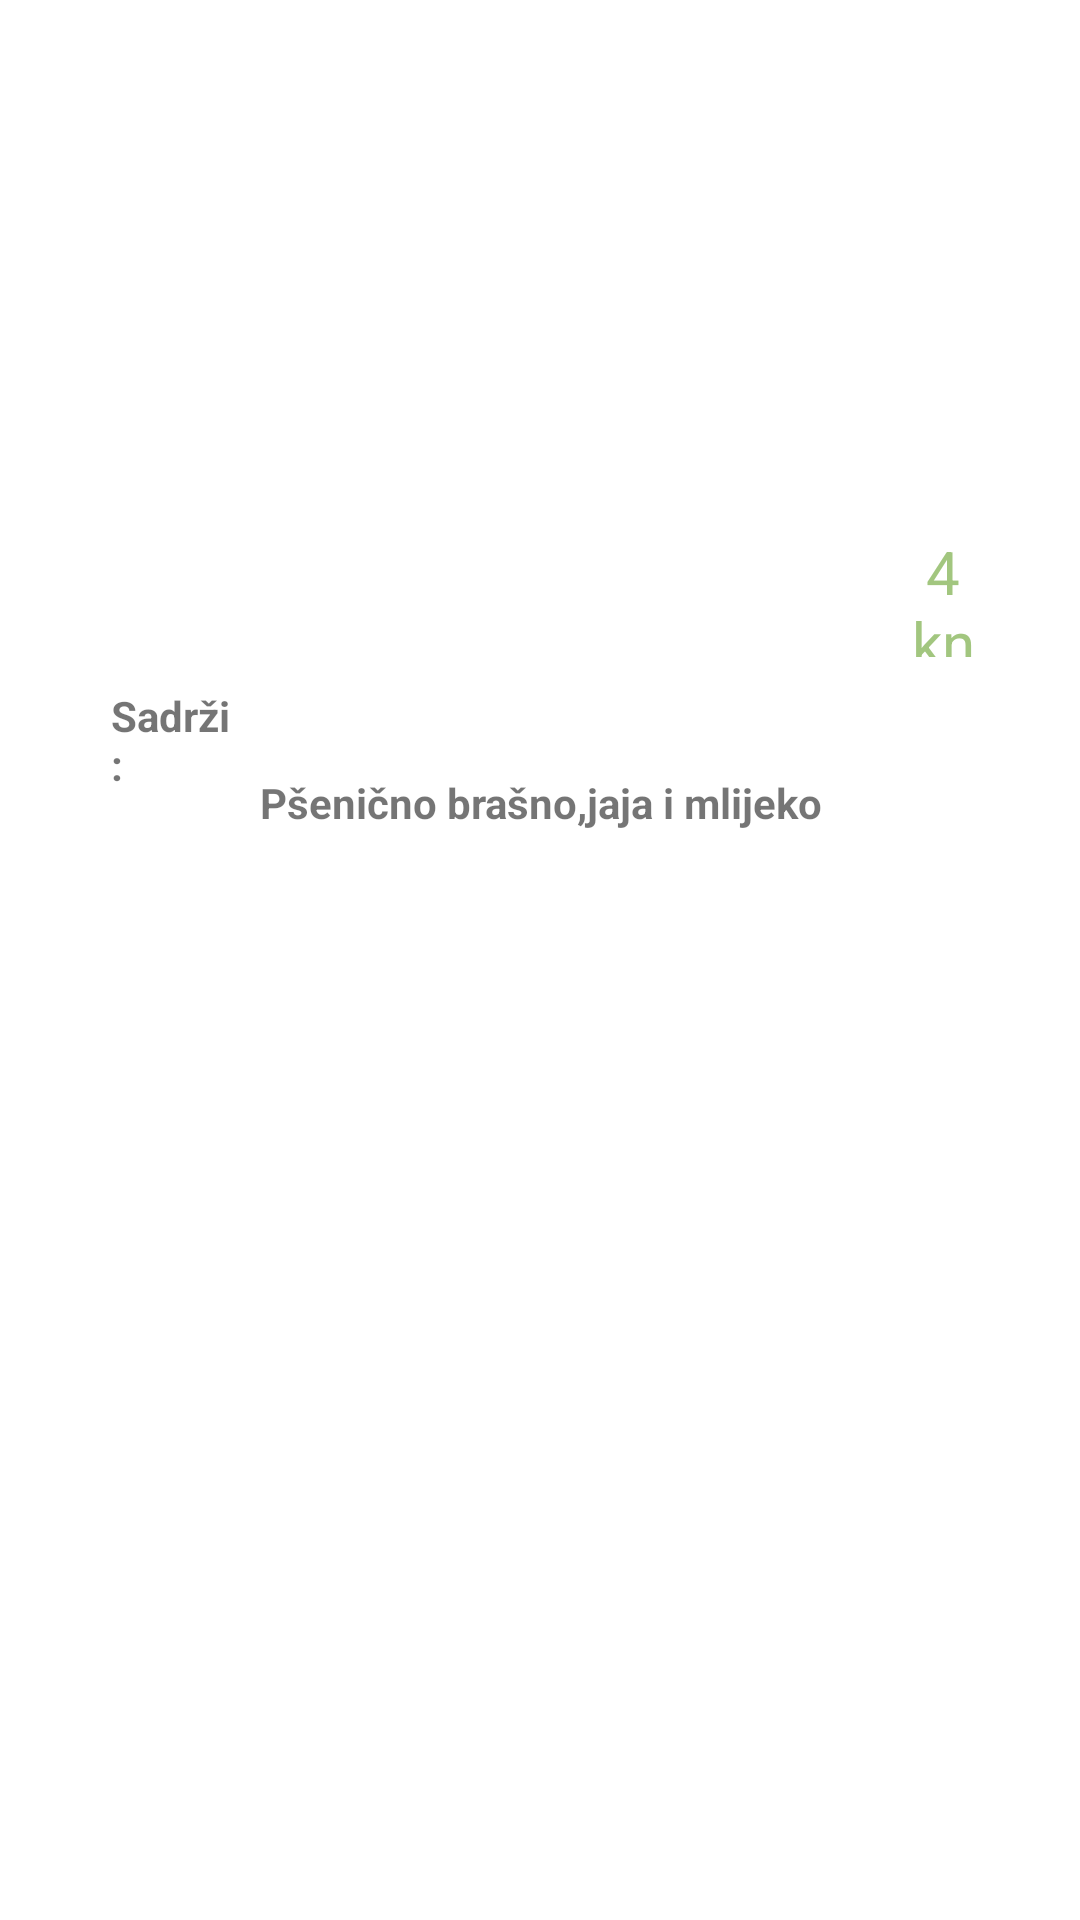

Write the Android layout XML for this screen, with the resource values it uses.
<!-- AndroidManifest.xml: application theme Theme.MenzaAppp -->
<!-- res/layout/activity_custom_list_viewv2.xml -->
<?xml version="1.0" encoding="utf-8"?>
<LinearLayout xmlns:android="http://schemas.android.com/apk/res/android"
    xmlns:app="http://schemas.android.com/apk/res-auto"
    xmlns:tools="http://schemas.android.com/tools"
    android:layout_width="wrap_content"
    android:layout_height="match_parent"

    tools:context=".CustomListView">

    <RelativeLayout
        android:layout_width="match_parent"
        android:layout_height="327dp"
        android:layout_marginLeft="5dp"
        android:layout_marginRight="5dp"

        >

        <ImageView
            android:id="@+id/foodboxv2"
            android:layout_width="match_parent"
            android:layout_height="227dp"

            android:layout_alignParentStart="true"
            android:layout_alignParentTop="true"
            android:layout_alignParentEnd="true"
            android:layout_alignParentBottom="true"
            android:layout_marginStart="0dp"
            android:layout_marginTop="-2dp"
            android:layout_marginEnd="0dp"
            android:layout_marginBottom="3dp"
            android:translationZ="-123dp"
            app:layout_constraintEnd_toEndOf="parent"
            app:layout_constraintHorizontal_bias="0.304"
            app:layout_constraintStart_toStartOf="parent"
            app:srcCompat="@drawable/foodboxv2" />

        <TextView
            android:id="@+id/cijenajela1"
            android:layout_width="76dp"
            android:layout_height="42dp"

            android:layout_alignStart="@+id/imageView7"
            android:layout_alignEnd="@+id/imageView7"
            android:layout_alignBottom="@+id/imageView7"
            android:layout_alignParentTop="true"
            android:layout_marginStart="297dp"
            android:layout_marginTop="177dp"
            android:layout_marginEnd="28dp"
            android:layout_marginBottom="107dp"
            android:gravity="center"
            android:text="4 kn"
            android:textColor="#A2C67F"
            android:textSize="20dp"
            app:layout_constraintEnd_toEndOf="@+id/imageView7"
            app:layout_constraintHorizontal_bias="0.065"
            app:layout_constraintStart_toStartOf="@+id/imageView7"
            app:layout_constraintTop_toTopOf="parent" />

        <TextView
            android:id="@+id/nazivjela"
            android:layout_width="345dp"
            android:layout_height="124dp"
            android:layout_alignBottom="@+id/imageView7"
            android:layout_alignParentStart="true"
            android:layout_alignParentTop="true"
            android:layout_alignParentEnd="true"
            android:layout_marginStart="27dp"
            android:layout_marginTop="61dp"
            android:layout_marginEnd="30dp"
            android:layout_marginBottom="108dp"
            android:autoSizeMaxTextSize="24dp"
            android:autoSizeTextType="uniform"
            android:gravity="center"
            android:text="Juha od kosti \n
Pečena piletina
Mlinci
Salata miješana
Puding"
            android:textColor="@color/white"
            android:textSize="24dp"
            app:layout_constraintEnd_toEndOf="@+id/imageView7"
            app:layout_constraintHorizontal_bias="1.0"
            app:layout_constraintStart_toStartOf="@+id/imageView7"
            app:layout_constraintTop_toTopOf="parent" />

        <TextView
            android:id="@+id/sadrzajjela"
            android:layout_width="327dp"
            android:layout_height="67dp"

            android:layout_alignStart="@+id/imageView7"
            android:layout_alignEnd="@+id/imageView7"
            android:layout_alignBottom="@+id/imageView7"
            android:layout_alignParentTop="true"
            android:layout_marginStart="38dp"
            android:layout_marginTop="234dp"
            android:layout_marginEnd="37dp"
            android:layout_marginBottom="25dp"
            android:gravity="center"
            android:text="Pšenično brašno,jaja i mlijeko"
            android:textStyle="bold"
            app:layout_constraintBottom_toBottomOf="@+id/imageView7"
            app:layout_constraintEnd_toEndOf="@+id/imageView7"
            app:layout_constraintTop_toBottomOf="@+id/cijenajela"
            app:layout_constraintVertical_bias="0.493" />

        <TextView
            android:id="@+id/textView2"
            android:layout_width="wrap_content"
            android:layout_height="32dp"
            android:layout_alignEnd="@+id/imageView7"
            android:layout_alignBottom="@+id/imageView7"
            android:layout_alignParentStart="true"
            android:layout_alignParentTop="true"
            android:layout_marginStart="32dp"
            android:layout_marginTop="229dp"
            android:layout_marginEnd="277dp"
            android:layout_marginBottom="62dp"
            android:text="Sadrži:"
            android:textStyle="bold"
            app:layout_constraintBottom_toTopOf="@+id/sadrzajjela"
            app:layout_constraintEnd_toEndOf="@+id/imageView7"
            app:layout_constraintStart_toStartOf="@+id/imageView7" />

        <TextView
            android:id="@+id/cijenajela"
            android:layout_width="131dp"
            android:layout_height="43dp"
            android:layout_alignParentStart="true"
            android:layout_alignParentTop="true"
            android:layout_alignParentEnd="true"
            android:layout_marginStart="136dp"
            android:layout_marginTop="16dp"
            android:layout_marginEnd="136dp"
            android:gravity="center"
            android:text="Ručak 1"
            android:textColor="@color/white"
            android:textSize="20dp"
            android:textStyle="bold" />

    </RelativeLayout>


</LinearLayout>
<!-- resources referenced by this layout -->
<resources>
  <style name="Theme.MenzaAppp" parent="Theme.MaterialComponents.Light">
          
  
          <item name="colorPrimary">#FFFFFF</item>
          <item name="colorPrimaryVariant">@color/purple_700</item>
          <item name="colorOnPrimary">@color/white</item>
          
          <item name="colorSecondary">@color/teal_200</item>
          <item name="colorSecondaryVariant">@color/teal_700</item>
          <item name="colorOnSecondary">#FFFFFF</item>
          
          <item name="android:statusBarColor" tools:targetApi="l">?attr/colorPrimaryVariant</item>
          
         <item name="android:title">"Menza"</item>
  
      </style>
  <!-- not gathered from this repository: default colours our renderer supplied (Android Studio template values) -->
  <color name="purple_700">#FF3700B3</color>
  <color name="teal_200">#FF03DAC5</color>
  <color name="teal_700">#FF018786</color>
  <color name="white">#FFFFFFFF</color>
</resources>
